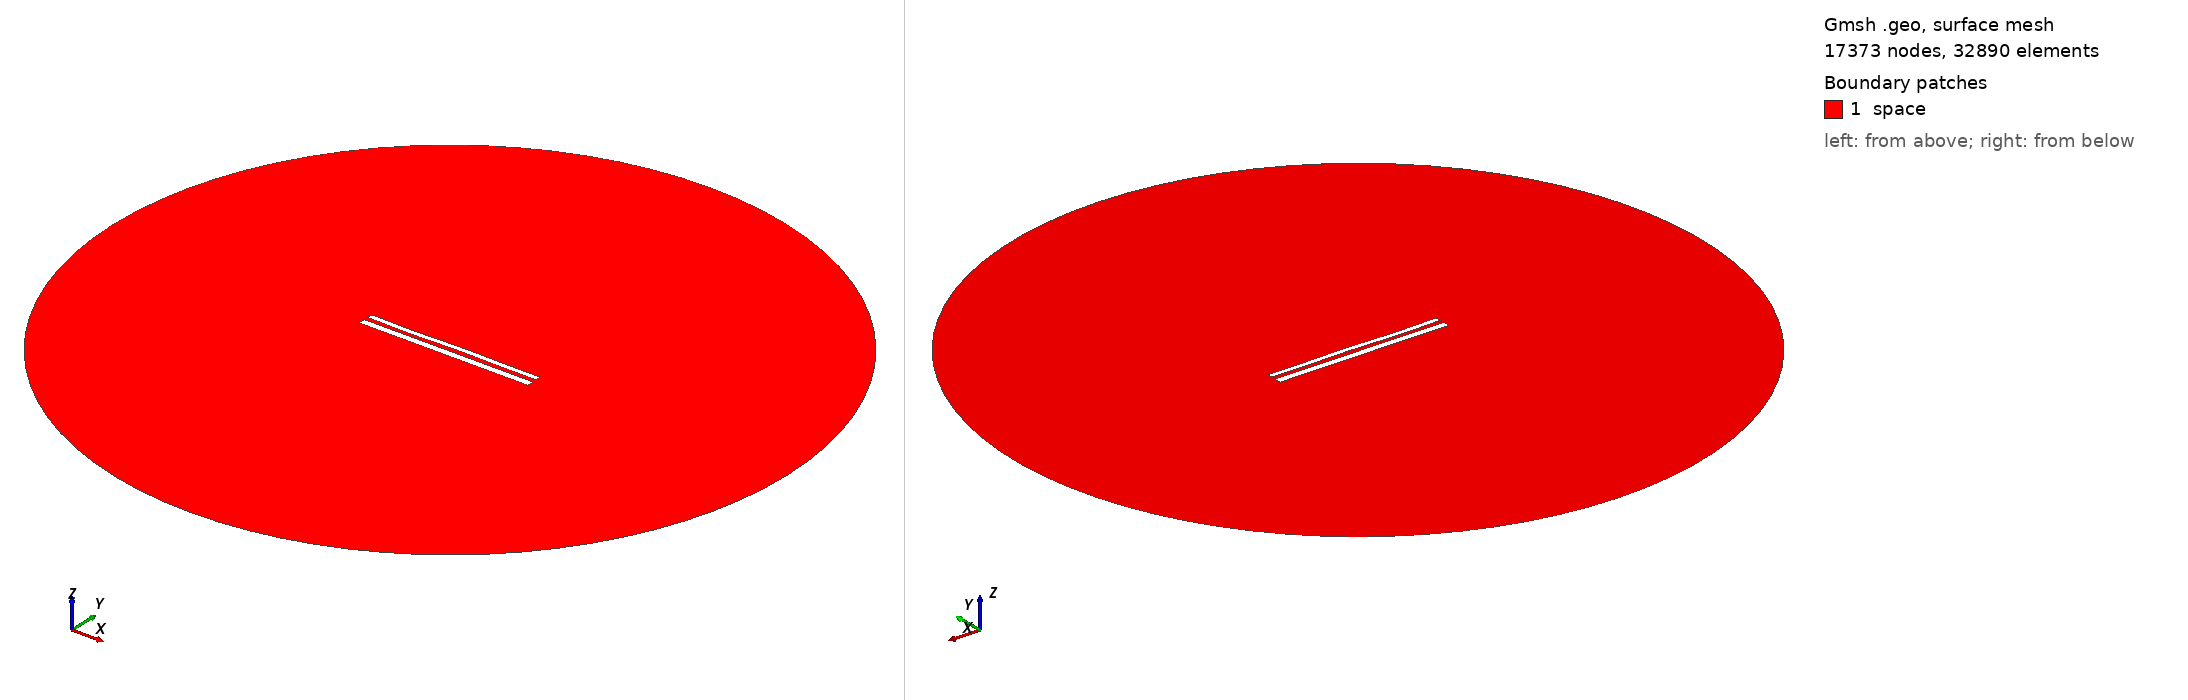

Gmsh geometry script, surface-meshed: 17373 nodes, 32890 surface elements. Boundary patches (legend numbers): 1 space. Left view from above one corner, right view from below the opposite corner. Legend entries are the model's physical surfaces. The drawing asked Gmsh for element sizes between 1% and 20% of the model's largest extent; the script's own settings can give other sizes.

=== 1576.geo (drawn) ===
//---------------------------------------
// Geometry kernel
//---------------------------------------

SetFactory("OpenCASCADE");



//---------------------------------------
// Parameters of the geometry
//---------------------------------------

// Overetch of the upper plate
overetch = 0.375;

// Distance between the plates
distance = 2.5;

// Discretization over the x axis (for the deformation)
nx = 50; 

// Length of the plate
L = 100 - overetch; 

// Number of modes
n = 4; 

// 1st mode coefficient
coeff(1) = 0.0;
beta(1) = 0.596864 * 3.1415926535 / L;

// 2nd mode coefficient
coeff(2) = 0.0;
beta(2) = 1.49418 * 3.1415926535 / L;

// 3rd mode coefficient
coeff(3) = -0.15;
beta(3) = 2.50025 * 3.1415926535 / L;

// 4th mode coefficient
coeff(4) = -0.15;
beta(4) = 3.49999 * 3.1415926535 / L;



//---------------------------------------
// Upper plate (deformed rectangle)
//---------------------------------------

// Coordiantes of the upper plate
xmin = -50;
xmax = 50 - overetch;

// Height of the upper plate
yheight = 4 - 2 * overetch;

// Indexes of the points
UpperID[] = {};
LowerID[] = {};
LeftID[] = {};
RightID[] = {};

// Point index
p = 1;

// Horizontal edges
For i In {1:nx}
    x = xmin + (i-1)*(xmax - xmin)/(nx-1);

    y_bottom = distance / 2 + overetch;
    For j In {1:n}
        C = (Cosh(beta(j)*L) + Cos(beta(j)*L)) / (Sinh(beta(j)*L) + Sin(beta(j)*L));
        y_bottom  = y_bottom + coeff(j) * (Cosh(beta(j)*(x+50)) - Cos(beta(j)*(x+50)) - C * (Sinh(beta(j)*(x+50)) - Sin(beta(j)*(x+50))));
    EndFor

    y_top = y_bottom + yheight;

    Point(p) = {x, y_top, 0, 1.0};
    UpperID[i] = p;
    p = p + 1;

    Point(p) = {x, y_bottom, 0, 1.0};
    LowerID[i] = p;
    p = p + 1;
EndFor

// Create point lists
UpperPts[] = {}; LowerPts[] = {};
For i In {1:nx}
  UpperPts[] += {UpperID[i]};
  LowerPts[] += {LowerID[i]};
EndFor

// Build splines
Spline(1) = {UpperPts[]};
Spline(2) = {LowerPts[]};
Line(3) = {LowerPts[nx-1], UpperPts[nx-1]};
Line(4) = {LowerPts[0], UpperPts[0]};

// Build the plane surface
Curve Loop(1) = {2, 3, -1, -4};
Plane Surface(1) = {1};



//---------------------------------------
// Lower plate (rectangle)
//---------------------------------------

// Vertices
Point(1001) = {-50, -1, 0, 1.0};
Point(1002) = { 50, -1, 0, 1.0};
Point(1003) = { 50,  -5, 0, 1.0};
Point(1004) = {-50,  -5, 0, 1.0};

// Edges
Line(5) = {1001, 1002};
Line(6) = {1002, 1003};
Line(7) = {1003, 1004};
Line(8) = {1004, 1001};

// Plane surface
Line Loop(2) = {5, 6, 7, 8};
Plane Surface(2) = {2}; 



//---------------------------------------
// Outer (fictious) boundary
//---------------------------------------

// Points
Point(1005) = {0, 0, 0};       // Center
Point(1006) = {200, 0, 0};     // Start point
Point(1007) = {0, 200, 0};     // 90 degrees
Point(1008) = {-200, 0, 0};    // 180 degrees
Point(1009) = {0, -200, 0};    // 270 degrees

// Circle arcs (each needs start, center, end)
Circle(9) = {1006, 1005, 1007};
Circle(10) = {1007, 1005, 1008};
Circle(11) = {1008, 1005, 1009};
Circle(12) = {1009, 1005, 1006};

// Plane surface for the entire domain
Curve Loop(3) = {9, 10, 11, 12};
Surface(3) = {3};

// Subtract the plates from the whole domain to obtain the actual domain where we want to solve the equations
BooleanDifference{ Surface{3}; Delete; }{ Surface{1}; Surface{2}; Delete; }




//---------------------------------------
// Transfinite Lines/Curves
//---------------------------------------

// Set the number of points on the boundaries
r = 12;
d = 0.15;

// Plates
Transfinite Curve {1} = 50*r/4 Using Progression 1;
Transfinite Line {2} = 50*r Using Progression 1;
Transfinite Curve {3, 4} = 2*r Using Progression 1+d;
Transfinite Line {5} = 50*r Using Progression 1;
Transfinite Line {7} = 50*r/4 Using Progression 1;
Transfinite Line {6} = 2*r Using Progression 1+d;
Transfinite Line {8} = 2*r Using Progression 1-d;

// Outer boundary
Transfinite Line {9, 10, 11, 12} = 20 Using Progression 1;



//---------------------------------------
// Physical groups
//---------------------------------------                

// Physical curves (boundaries)
Physical Line("force_segment", 10) = {2};
Physical Line("upper_plate", 11) = {1, 3, 4};
Physical Line("lower_plate", 12) = {5, 6, 7, 8};
Physical Line("boundary", 20) = {9, 10, 11, 12};

// Physical Surfaces
Physical Surface("space", 30) = {3};



//---------------------------------------
// 6. Generate the Mesh
//---------------------------------------

// 2D mesh generation
Mesh 2;
